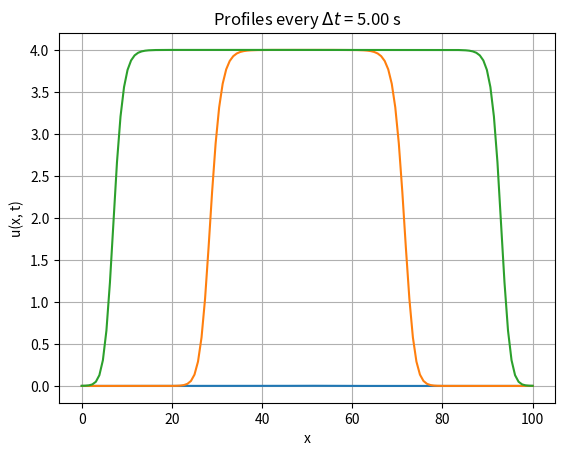

The script that saved this image:
#!/usr/bin/env python3
"""
Crank-Nicolson scheme to simulate the Fisher equation. Below the simulation produces
either a movie or a plot, depending on the comment.

Note: This script is based on CN_Fisher.py.
"""

import numpy as np
import matplotlib.pyplot as plt
import matplotlib.animation as manimation


# =============================================================================
#  Nonlinearity
# =============================================================================
def F(u, k, U0):
	y = k*u * (U0 - u)
	return y
# =============================================================================
# Crank-Nicolson Method
# =============================================================================
def doCN(uinit, x, t, Du, k, U0):
	""" 
	Crank-Nicolson to simulate the Fisher Equation
		
		u_t = Du u_xx + k u (U0 - u)
		
	with no-flux boundary conditions.
	"""
	dx = x[1]-x[0]
	dt = t[1]-t[0]
	Nx = np.size(x) - 1
	Nt = np.size(t) - 1

	U = np.zeros( (Nx+1, Nt+1) )
	U[:,0] = uinit

	# -- Matrices for performing CN
	gam = Du*dt/(2*dx**2)
	D2 = -2*np.eye(Nx+1)
	D2 = D2 + np.eye(Nx+1, k=1) + np.eye(Nx+1, k=-1)
	# -- No Flux BCs
	D2[0,0], D2[-1, -1] = -1, -1

	Acn = np.eye(Nx+1) - gam*D2
	Bcn = np.eye(Nx+1) + gam*D2
	
	# -- Initialization of CN method
	uk = uinit
	for kt in range(Nt):
		y = Bcn@uk + dt*F(uk, k, U0)
		ukp1 = np.linalg.solve(Acn, y)
		uk = ukp1
		U[:,kt+1] = ukp1
	return U

# =============================================================================
# Create Movie
# =============================================================================
def doMovie(x, t, U):
	# Initialize data structures
	Nt = np.size(t) - 1
	uinit = U[:,0]
	uMax = np.max(U)
	
	# Initialize movie
	fig, ax = plt.subplots()
	p_init = ax.plot(x, uinit, '--r', label='Initial Profile')
	p_update = ax.plot([], [], 'b', label='Time Evolution')[0]
	ax.set(ylim=(0,uMax+1))
	ax.set(xlabel='x', ylabel='u(x, t)')
	ax.legend(loc='upper left')

	def update(frame):
	    tk = t[frame]
	    u = U[:, frame]
	    p_update.set_xdata(x)
	    p_update.set_ydata(u)
	    ax.set(title=f'Time t = {tk:.2f} s')
	    return(p_update)
        
	ani = manimation.FuncAnimation(fig=fig, func=update, frames=range(0, Nt+1), interval=100)
	plt.show()

# =============================================================================
# Create Plots
# =============================================================================
def doPlots(x, t, U, Nskip):
	# Initialize data structures
	uinit = U[:,0]
	Nt = np.size(t) - 1
	
	# Refocus indices to choose just some of the t values
	t_indices = np.arange(0, Nt+1, Nskip)
	tk = t[ Nskip ]
	
	# Do the plotting
	plt.figure(1)
	plt.plot(x, U[:, t_indices])
	plt.xlabel('x')
	plt.ylabel('u(x, t)')
	plt.title(rf'Profiles every $\Delta t$ = {tk:1.2f} s')
	plt.grid()
	plt.show()



# =============================================================================
# Main Simulation Function
# =============================================================================
def CN_Fisher():
 
	# -- Parameters -
	L = 100
	Tf = 10
	Du = 1
	k = 1
	U0 = 4

	# -- Spatial and Temporal Scales -
	Nt, Nx = 2**8, 2**7
	dt, dx = Tf/Nt,  L/Nx
	x = np.linspace(0, L, Nx+1)
	t = np.linspace(0, dt*Nt, Nt+1)

	# -- Initial profile for state variable -
	uinit = 0.002*np.exp( -(x - L/2)**2 / (L/4) )

    # -- Perform Crank-Nicolson -
	U = doCN(uinit, x, t, Du, k, U0)

		
	# -- Create Movie -
	# -- (comment out when producing a plot) -
	#doMovie(x, t, U)
	
	# -- Create Plots -
	# -- (comment out when producing a movie) -
	# -- Nskip chooses profiles in time to plot from 0 to Nt by Nskip
	Nskip = 2**7
	doPlots(x, t, U, Nskip)

# =============================================================================
# Execute the simulation if the script is run directly.
# =============================================================================
if __name__ == "__main__":
    CN_Fisher()
